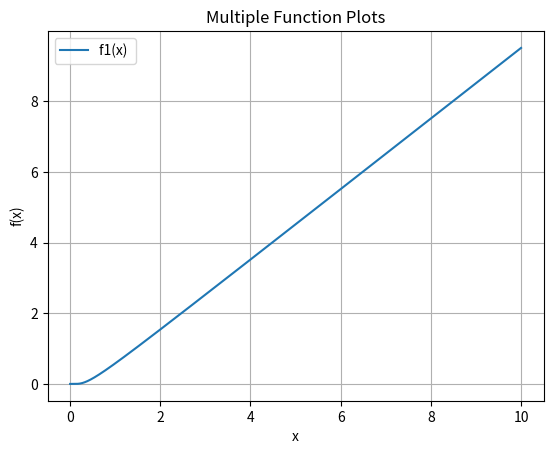

Source code (Python):
import sympy as sp
import numpy as np
import matplotlib.pyplot as plt

# 定义符号变量
x = sp.symbols('x')

# 定义多个函数
f1 = 1 / (sp.exp(1/x)-1)

# 将符号表达式转换为数值函数
f1_func = sp.lambdify(x, f1, 'numpy')


# 生成 x 值
x_values = np.linspace(0, 10, 4000)

# 计算 y 值
y1_values = f1_func(x_values)


# 绘制函数图像
plt.plot(x_values, y1_values, label='f1(x) ')
plt.xlabel('x')
plt.ylabel('f(x)')
plt.title('Multiple Function Plots')
plt.legend()
plt.grid(True)
plt.show()
